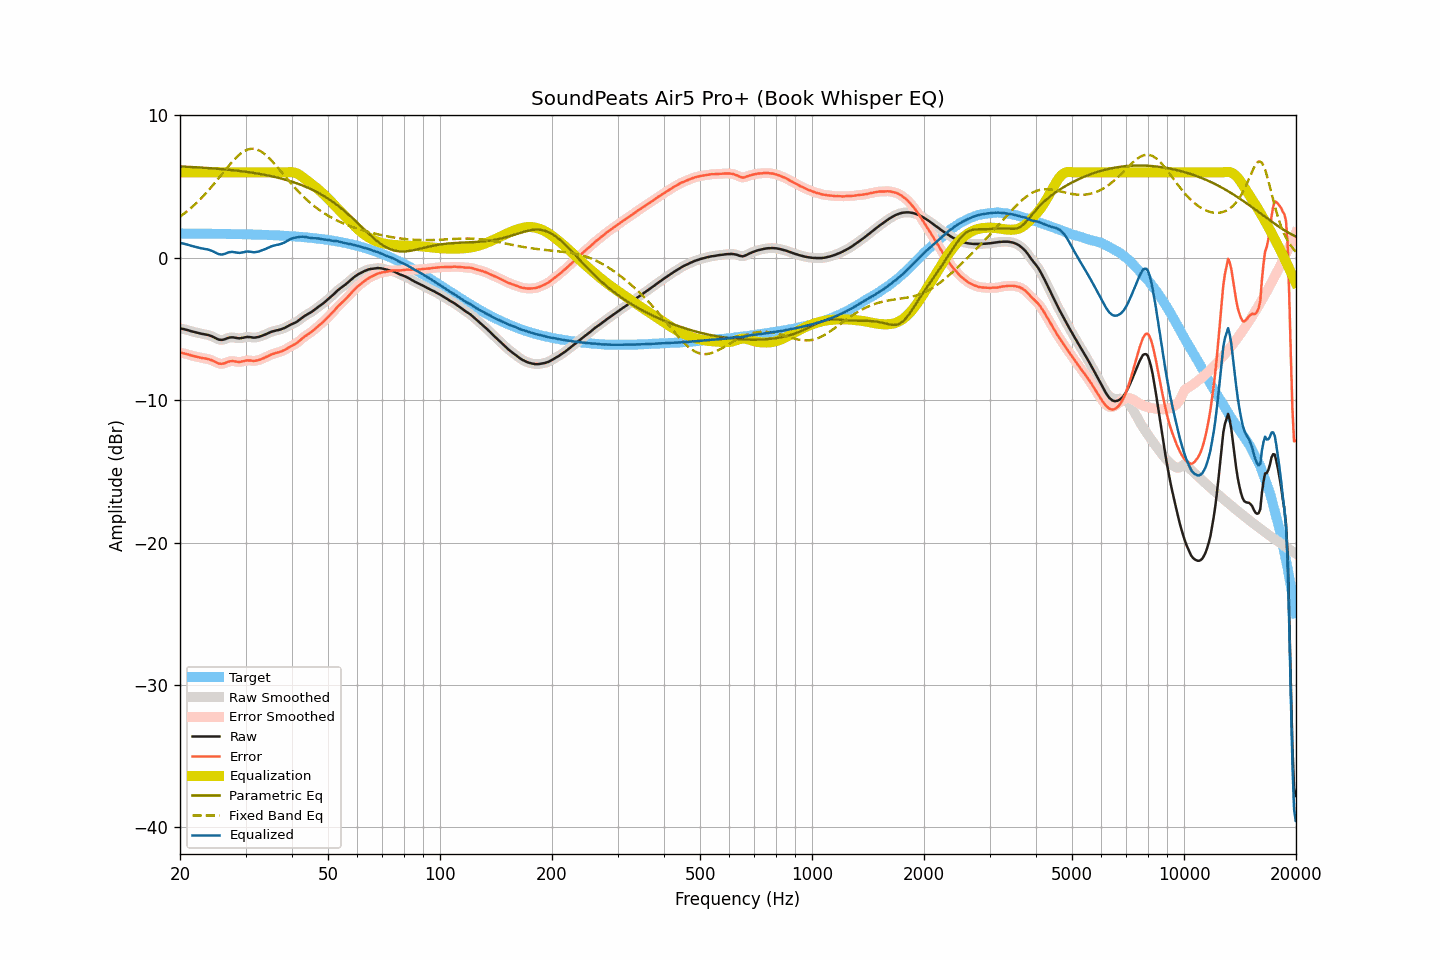

Values plotted in this chart, from the file beside it:
frequency, raw, smoothed, error, error_smoothed, equalization, parametric_eq, fixed_band_eq, equalized_raw, equalized_smoothed, target
20.00, -4.96, -4.96, -6.66, -6.66, 6.00, 6.42, 2.89, 1.04, 1.04, 1.71
20.20, -4.98, -4.98, -6.68, -6.68, 6.00, 6.41, 2.97, 1.02, 1.02, 1.71
20.40, -5.00, -5.00, -6.70, -6.71, 6.00, 6.41, 3.05, 1.00, 1.00, 1.70
20.61, -5.03, -5.03, -6.73, -6.73, 6.00, 6.40, 3.14, 0.97, 0.97, 1.70
20.81, -5.06, -5.06, -6.76, -6.76, 6.00, 6.39, 3.23, 0.94, 0.94, 1.70
21.02, -5.09, -5.09, -6.79, -6.79, 6.00, 6.39, 3.32, 0.91, 0.91, 1.70
21.23, -5.12, -5.12, -6.82, -6.82, 6.00, 6.38, 3.42, 0.88, 0.88, 1.70
21.44, -5.16, -5.16, -6.86, -6.86, 6.00, 6.38, 3.52, 0.84, 0.84, 1.70
21.66, -5.19, -5.19, -6.89, -6.89, 6.00, 6.37, 3.61, 0.81, 0.81, 1.70
21.87, -5.22, -5.22, -6.92, -6.92, 6.00, 6.36, 3.72, 0.78, 0.78, 1.70
22.09, -5.25, -5.25, -6.95, -6.94, 6.00, 6.36, 3.82, 0.75, 0.75, 1.70
22.31, -5.27, -5.27, -6.97, -6.97, 6.00, 6.35, 3.93, 0.73, 0.73, 1.70
22.54, -5.30, -5.30, -6.99, -7.00, 6.00, 6.34, 4.04, 0.70, 0.70, 1.70
22.76, -5.33, -5.32, -7.02, -7.02, 6.00, 6.34, 4.16, 0.67, 0.68, 1.70
22.99, -5.35, -5.35, -7.04, -7.04, 6.00, 6.33, 4.28, 0.65, 0.65, 1.69
23.22, -5.37, -5.37, -7.06, -7.06, 6.00, 6.32, 4.40, 0.63, 0.63, 1.69
23.45, -5.39, -5.39, -7.08, -7.08, 6.00, 6.31, 4.52, 0.61, 0.61, 1.69
23.69, -5.41, -5.41, -7.10, -7.10, 6.00, 6.31, 4.64, 0.59, 0.59, 1.69
23.92, -5.44, -5.44, -7.13, -7.13, 6.00, 6.30, 4.77, 0.56, 0.56, 1.69
24.16, -5.48, -5.48, -7.17, -7.17, 6.00, 6.29, 4.90, 0.52, 0.52, 1.69
24.40, -5.52, -5.52, -7.21, -7.21, 6.00, 6.28, 5.03, 0.48, 0.48, 1.69
24.65, -5.58, -5.58, -7.26, -7.26, 6.00, 6.27, 5.17, 0.42, 0.42, 1.69
24.89, -5.63, -5.63, -7.32, -7.32, 6.00, 6.26, 5.30, 0.37, 0.37, 1.69
25.14, -5.69, -5.69, -7.37, -7.37, 6.00, 6.26, 5.44, 0.31, 0.31, 1.68
25.39, -5.74, -5.73, -7.42, -7.42, 6.00, 6.25, 5.58, 0.26, 0.27, 1.68
25.65, -5.76, -5.76, -7.44, -7.44, 6.00, 6.24, 5.72, 0.24, 0.24, 1.68
25.91, -5.77, -5.77, -7.45, -7.45, 6.00, 6.23, 5.86, 0.23, 0.23, 1.68
26.16, -5.75, -5.75, -7.43, -7.43, 6.00, 6.22, 6.00, 0.25, 0.25, 1.68
26.43, -5.72, -5.71, -7.40, -7.39, 6.00, 6.21, 6.14, 0.28, 0.29, 1.68
26.69, -5.67, -5.67, -7.34, -7.35, 6.00, 6.19, 6.28, 0.33, 0.33, 1.68
26.96, -5.63, -5.63, -7.30, -7.30, 6.00, 6.18, 6.42, 0.37, 0.37, 1.67
27.23, -5.60, -5.60, -7.27, -7.27, 6.00, 6.17, 6.55, 0.40, 0.40, 1.67
27.50, -5.59, -5.59, -7.26, -7.26, 6.00, 6.16, 6.68, 0.41, 0.41, 1.67
27.77, -5.59, -5.59, -7.26, -7.26, 6.00, 6.15, 6.81, 0.41, 0.41, 1.67
28.05, -5.61, -5.61, -7.27, -7.27, 6.00, 6.14, 6.93, 0.39, 0.39, 1.67
28.33, -5.63, -5.63, -7.29, -7.29, 6.00, 6.12, 7.04, 0.37, 0.37, 1.66
28.62, -5.65, -5.65, -7.31, -7.31, 6.00, 6.11, 7.15, 0.35, 0.35, 1.66
28.90, -5.66, -5.65, -7.32, -7.31, 6.00, 6.10, 7.25, 0.34, 0.35, 1.66
29.19, -5.64, -5.64, -7.30, -7.30, 6.00, 6.08, 7.34, 0.36, 0.36, 1.66
29.48, -5.62, -5.62, -7.27, -7.27, 6.00, 6.07, 7.42, 0.38, 0.38, 1.65
29.78, -5.60, -5.59, -7.25, -7.24, 6.00, 6.05, 7.49, 0.40, 0.41, 1.65
30.08, -5.57, -5.57, -7.22, -7.22, 6.00, 6.04, 7.55, 0.43, 0.43, 1.65
30.38, -5.56, -5.56, -7.21, -7.21, 6.00, 6.02, 7.60, 0.44, 0.44, 1.65
30.68, -5.57, -5.57, -7.21, -7.21, 6.00, 6.01, 7.63, 0.43, 0.43, 1.64
30.99, -5.58, -5.58, -7.22, -7.22, 6.00, 5.99, 7.65, 0.42, 0.42, 1.64
31.30, -5.60, -5.60, -7.24, -7.23, 6.00, 5.97, 7.66, 0.40, 0.40, 1.64
31.61, -5.61, -5.60, -7.24, -7.24, 6.00, 5.96, 7.65, 0.39, 0.40, 1.63
31.93, -5.60, -5.60, -7.23, -7.23, 6.00, 5.94, 7.63, 0.40, 0.40, 1.63
32.24, -5.58, -5.58, -7.21, -7.21, 6.00, 5.92, 7.60, 0.42, 0.42, 1.63
32.57, -5.56, -5.55, -7.18, -7.18, 6.00, 5.90, 7.55, 0.44, 0.45, 1.62
32.89, -5.52, -5.52, -7.14, -7.14, 6.00, 5.88, 7.49, 0.48, 0.48, 1.62
33.22, -5.48, -5.48, -7.10, -7.10, 6.00, 5.86, 7.42, 0.52, 0.52, 1.62
33.55, -5.44, -5.44, -7.05, -7.05, 6.00, 5.84, 7.35, 0.56, 0.56, 1.61
33.89, -5.39, -5.39, -7.00, -7.00, 6.00, 5.82, 7.25, 0.61, 0.61, 1.61
34.23, -5.34, -5.34, -6.94, -6.94, 6.00, 5.80, 7.16, 0.66, 0.66, 1.60
34.57, -5.29, -5.29, -6.89, -6.89, 6.00, 5.77, 7.05, 0.71, 0.71, 1.60
34.92, -5.24, -5.24, -6.83, -6.83, 6.00, 5.75, 6.94, 0.76, 0.76, 1.60
35.27, -5.19, -5.19, -6.78, -6.79, 6.00, 5.73, 6.82, 0.81, 0.81, 1.59
35.62, -5.16, -5.16, -6.74, -6.74, 6.00, 5.70, 6.70, 0.84, 0.84, 1.59
35.97, -5.13, -5.13, -6.71, -6.71, 6.00, 5.68, 6.57, 0.87, 0.87, 1.58
... 635 more rows
